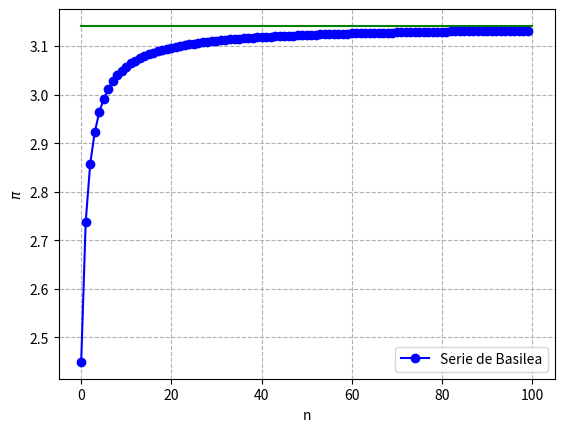
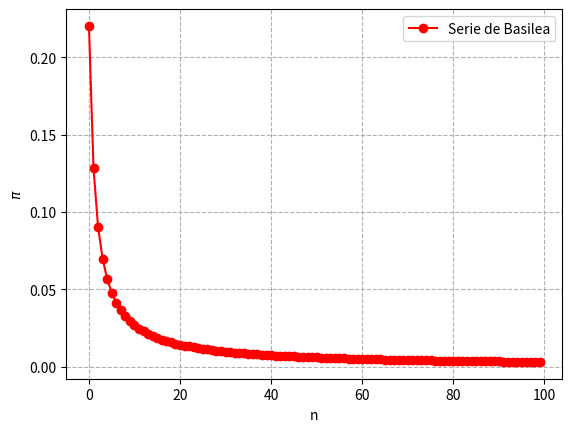

The script that saved these images, in order:
import math
import matplotlib.pyplot as plt


n=100

def cal_aprox_piB(n):
    
    pi= 0

    for i in range(1,n+1):
        termino = 1/(i**2)
        pi += termino
    pi = 6*pi
    pi = math.sqrt(pi)

    return pi

list_Basi = []
list_Err_Basi = []

for i in range(1,n+1):
    
    aprox_piB = cal_aprox_piB(i)
    list_Basi.append(aprox_piB)

    Err_realB = math.pi - aprox_piB
    Err_absB = abs(Err_realB)
    Err_relativB = abs(Err_realB/math.pi)

    list_Err_Basi.append(Err_relativB)
    
    print("%d \t %f \t %f \t %f \t %.4f" % (i, aprox_piB, Err_realB, Err_absB, Err_relativB*100))

plt.figure("Grafica de la serie de Basilea")
plt.plot( [0,n], [math.pi, math.pi], "g-")
plt.plot(list_Basi, "bo-", label = "Serie de Basilea")
plt.xlabel("n")
plt.ylabel(u"$\pi$")
plt.grid(ls="dashed")
plt.legend()

plt.figure("Grafica del error")
plt.plot(list_Err_Basi, "ro-", label= "Serie de Basilea")
plt.xlabel("n")
plt.ylabel(u"$\pi$")
plt.grid(ls="dashed")
plt.legend()

plt.show()